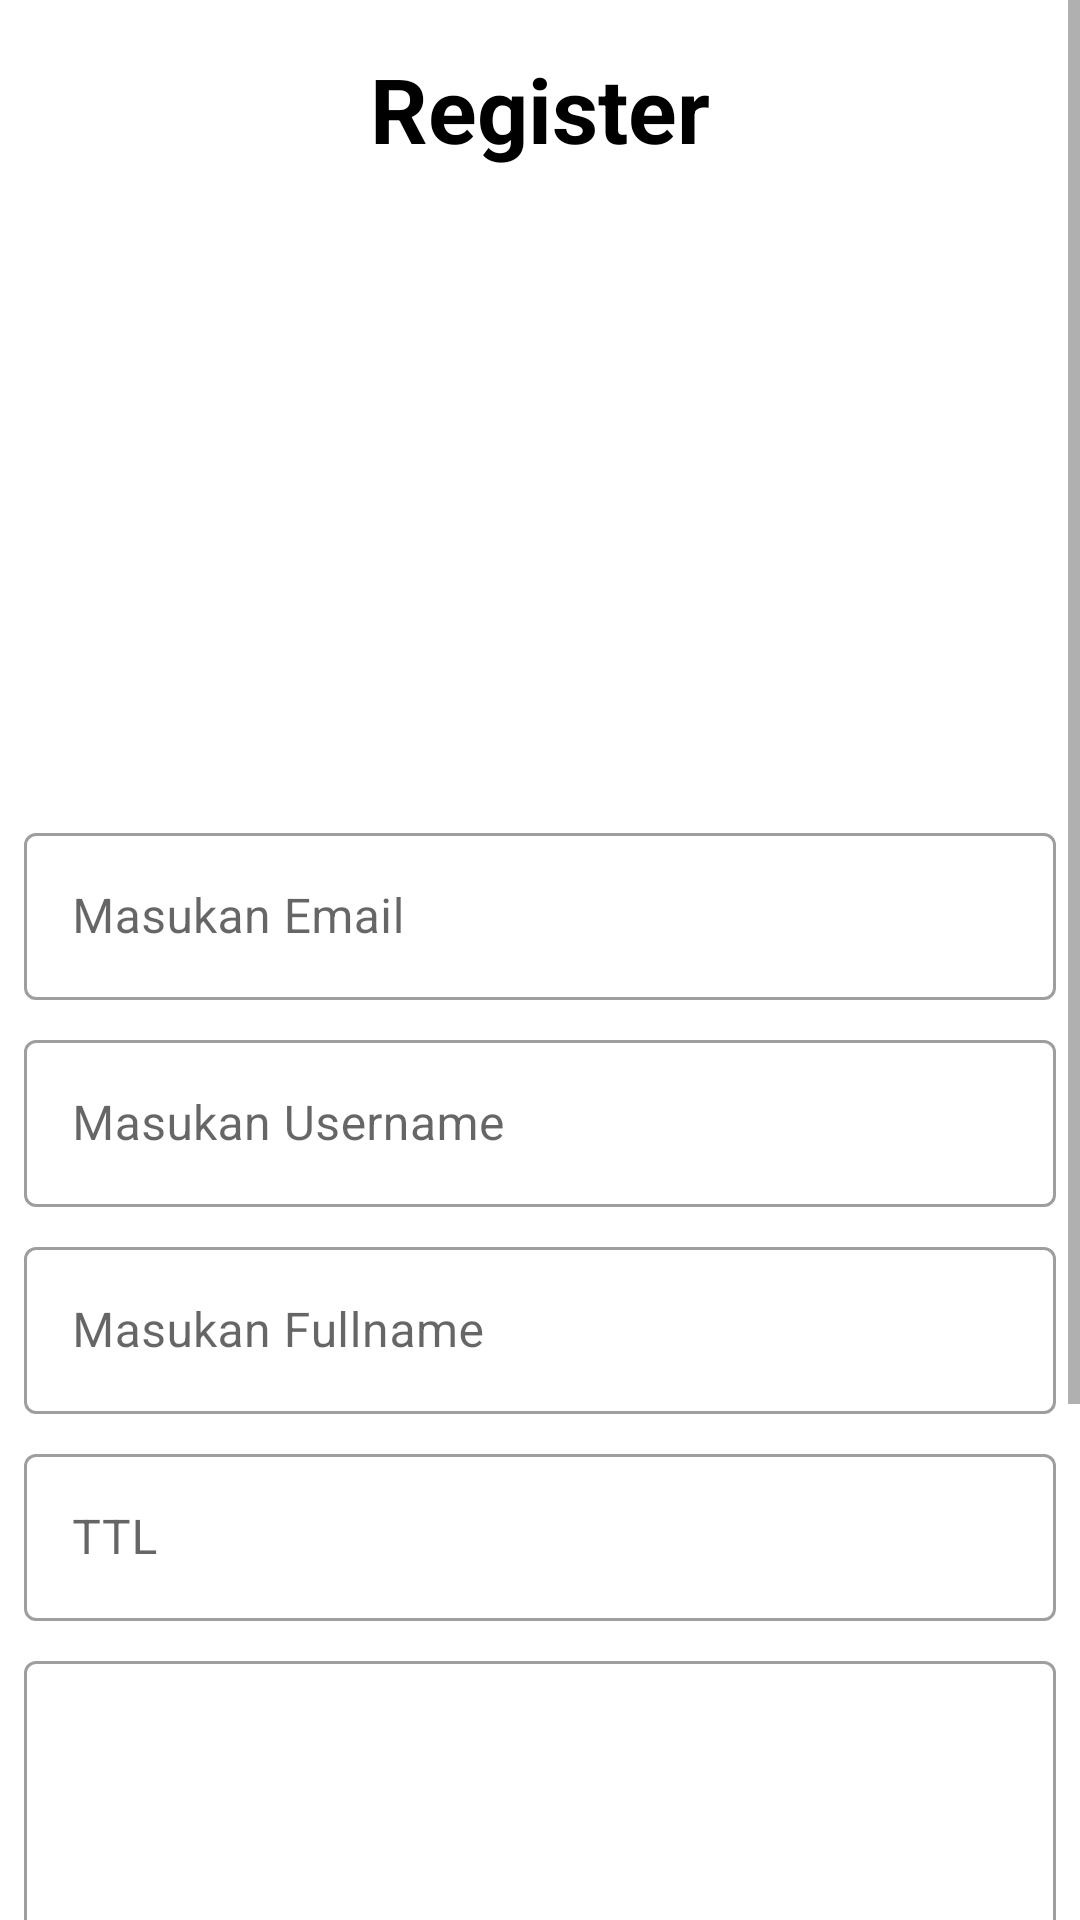

The Android layout XML behind this screen, and the referenced resources:
<!-- AndroidManifest.xml: application theme Theme.MovieDB -->
<!-- res/layout/fragment_register.xml -->
<?xml version="1.0" encoding="utf-8"?>
<ScrollView xmlns:android="http://schemas.android.com/apk/res/android"
    xmlns:app="http://schemas.android.com/apk/res-auto"
    xmlns:tools="http://schemas.android.com/tools"
    android:layout_width="match_parent"
    android:layout_height="match_parent">

    <androidx.constraintlayout.widget.ConstraintLayout
        android:layout_width="match_parent"
        android:layout_height="wrap_content">

        <TextView
            android:id="@+id/txtTitle"
            android:layout_width="wrap_content"
            android:layout_height="wrap_content"
            android:layout_marginTop="16dp"
            android:text="Register"
            android:textColor="@android:color/black"
            android:textSize="30sp"
            android:textStyle="bold"
            app:layout_constraintEnd_toEndOf="parent"
            app:layout_constraintStart_toStartOf="parent"
            app:layout_constraintTop_toTopOf="parent" />

        <ImageView
            android:id="@+id/imgLogo"
            android:layout_width="200dp"
            android:layout_height="200dp"
            android:layout_marginTop="8dp"
            android:src="@drawable/logo_binar"
            app:layout_constraintEnd_toEndOf="parent"
            app:layout_constraintStart_toStartOf="parent"
            app:layout_constraintTop_toBottomOf="@+id/txtTitle" />

        <com.google.android.material.textfield.TextInputLayout
            android:id="@+id/inEmail"
            style="@style/Widget.MaterialComponents.TextInputLayout.OutlinedBox"
            android:layout_width="0dp"
            android:layout_height="wrap_content"
            android:layout_marginTop="8dp"
            android:layout_marginStart="8dp"
            android:layout_marginEnd="8dp"
            android:hint="Masukan Email"
            app:layout_constraintEnd_toEndOf="parent"
            app:layout_constraintStart_toStartOf="parent"
            app:layout_constraintTop_toBottomOf="@id/imgLogo">

            <com.google.android.material.textfield.TextInputEditText
                android:id="@+id/edtEmail"
                android:layout_width="match_parent"
                android:layout_height="match_parent" />
        </com.google.android.material.textfield.TextInputLayout>

        <com.google.android.material.textfield.TextInputLayout
            android:id="@+id/inUsername"
            style="@style/Widget.MaterialComponents.TextInputLayout.OutlinedBox"
            android:layout_width="0dp"
            android:layout_height="wrap_content"
            android:layout_marginTop="8dp"
            android:layout_marginStart="8dp"
            android:layout_marginEnd="8dp"
            android:hint="Masukan Username"
            app:layout_constraintEnd_toEndOf="parent"
            app:layout_constraintStart_toStartOf="parent"
            app:layout_constraintTop_toBottomOf="@id/inEmail">

            <com.google.android.material.textfield.TextInputEditText
                android:id="@+id/edtUsername"
                android:layout_width="match_parent"
                android:layout_height="match_parent" />
        </com.google.android.material.textfield.TextInputLayout>

        <com.google.android.material.textfield.TextInputLayout
            android:id="@+id/inFullname"
            style="@style/Widget.MaterialComponents.TextInputLayout.OutlinedBox"
            android:layout_width="0dp"
            android:layout_height="wrap_content"
            android:layout_marginTop="8dp"
            android:layout_marginStart="8dp"
            android:layout_marginEnd="8dp"
            android:hint="Masukan Fullname"
            app:layout_constraintEnd_toEndOf="parent"
            app:layout_constraintStart_toStartOf="parent"
            app:layout_constraintTop_toBottomOf="@id/inUsername">

            <com.google.android.material.textfield.TextInputEditText
                android:id="@+id/edtFullname"
                android:layout_width="match_parent"
                android:layout_height="match_parent" />
        </com.google.android.material.textfield.TextInputLayout>

        <com.google.android.material.textfield.TextInputLayout
            android:id="@+id/inLahir"
            style="@style/Widget.MaterialComponents.TextInputLayout.OutlinedBox"
            android:layout_width="0dp"
            android:layout_height="wrap_content"
            android:layout_marginTop="8dp"
            android:layout_marginStart="8dp"
            android:layout_marginEnd="8dp"
            android:hint="TTL"
            app:layout_constraintEnd_toEndOf="parent"
            app:layout_constraintStart_toStartOf="parent"
            app:layout_constraintTop_toBottomOf="@id/inFullname">

            <com.google.android.material.textfield.TextInputEditText
                android:id="@+id/edtLahir"
                android:layout_width="match_parent"
                android:layout_height="match_parent"
                android:focusable="false"
                android:focusableInTouchMode="false"/>
        </com.google.android.material.textfield.TextInputLayout>

        <com.google.android.material.textfield.TextInputLayout
            android:id="@+id/inAddress"
            style="@style/Widget.MaterialComponents.TextInputLayout.OutlinedBox"
            android:layout_width="0dp"
            android:layout_height="wrap_content"
            android:layout_marginTop="8dp"
            android:layout_marginStart="8dp"
            android:layout_marginEnd="8dp"
            android:hint="Address"
            app:layout_constraintTop_toBottomOf="@id/inLahir"
            app:layout_constraintEnd_toEndOf="parent"
            app:layout_constraintStart_toStartOf="parent">

            <com.google.android.material.textfield.TextInputEditText
                android:id="@+id/edtAddress"
                android:layout_width="match_parent"
                android:layout_height="wrap_content"
                android:inputType="textMultiLine|textLongMessage"
                android:lines="8"
                android:ems="10"
                android:scrollbars="vertical" />


        </com.google.android.material.textfield.TextInputLayout>


        <com.google.android.material.textfield.TextInputLayout
            android:id="@+id/inPassword"
            style="@style/Widget.MaterialComponents.TextInputLayout.OutlinedBox"
            android:layout_width="0dp"
            android:layout_height="wrap_content"
            android:layout_marginTop="8dp"
            android:hint="Masukan Password"
            app:endIconMode="password_toggle"
            app:layout_constraintEnd_toEndOf="@id/inAddress"
            app:layout_constraintStart_toStartOf="@id/inAddress"
            app:layout_constraintTop_toBottomOf="@id/inAddress">

            <com.google.android.material.textfield.TextInputEditText
                android:id="@+id/edtPassword"
                android:layout_width="match_parent"
                android:layout_height="match_parent"
                android:inputType="textPassword" />
        </com.google.android.material.textfield.TextInputLayout>

        <Button
            android:id="@+id/btnRegister"
            android:layout_width="0dp"
            android:layout_height="wrap_content"
            android:layout_marginTop="16dp"
            android:text="Register"
            app:layout_constraintEnd_toEndOf="@+id/inPassword"
            app:layout_constraintStart_toStartOf="@+id/inPassword"
            app:layout_constraintTop_toBottomOf="@+id/inPassword" />





    </androidx.constraintlayout.widget.ConstraintLayout>


</ScrollView>
<!-- resources referenced by this layout -->
<resources>
  <style name="Theme.MovieDB" parent="Theme.MaterialComponents.DayNight.DarkActionBar">
          
          <item name="colorPrimary">@color/purple_500</item>
          <item name="colorPrimaryVariant">@color/purple_700</item>
          <item name="colorOnPrimary">@color/white</item>
          
          <item name="colorSecondary">@color/teal_200</item>
          <item name="colorSecondaryVariant">@color/teal_700</item>
          <item name="colorOnSecondary">@color/black</item>
          
          <item name="android:statusBarColor" tools:targetApi="l">?attr/colorPrimaryVariant</item>
          
      </style>
  <!-- not gathered from this repository: default colours our renderer supplied (Android Studio template values) -->
  <color name="purple_500">#FF6200EE</color>
  <color name="purple_700">#FF3700B3</color>
  <color name="teal_200">#FF03DAC5</color>
  <color name="teal_700">#FF018786</color>
  <color name="black">#FF000000</color>
  <color name="white">#FFFFFFFF</color>
</resources>
